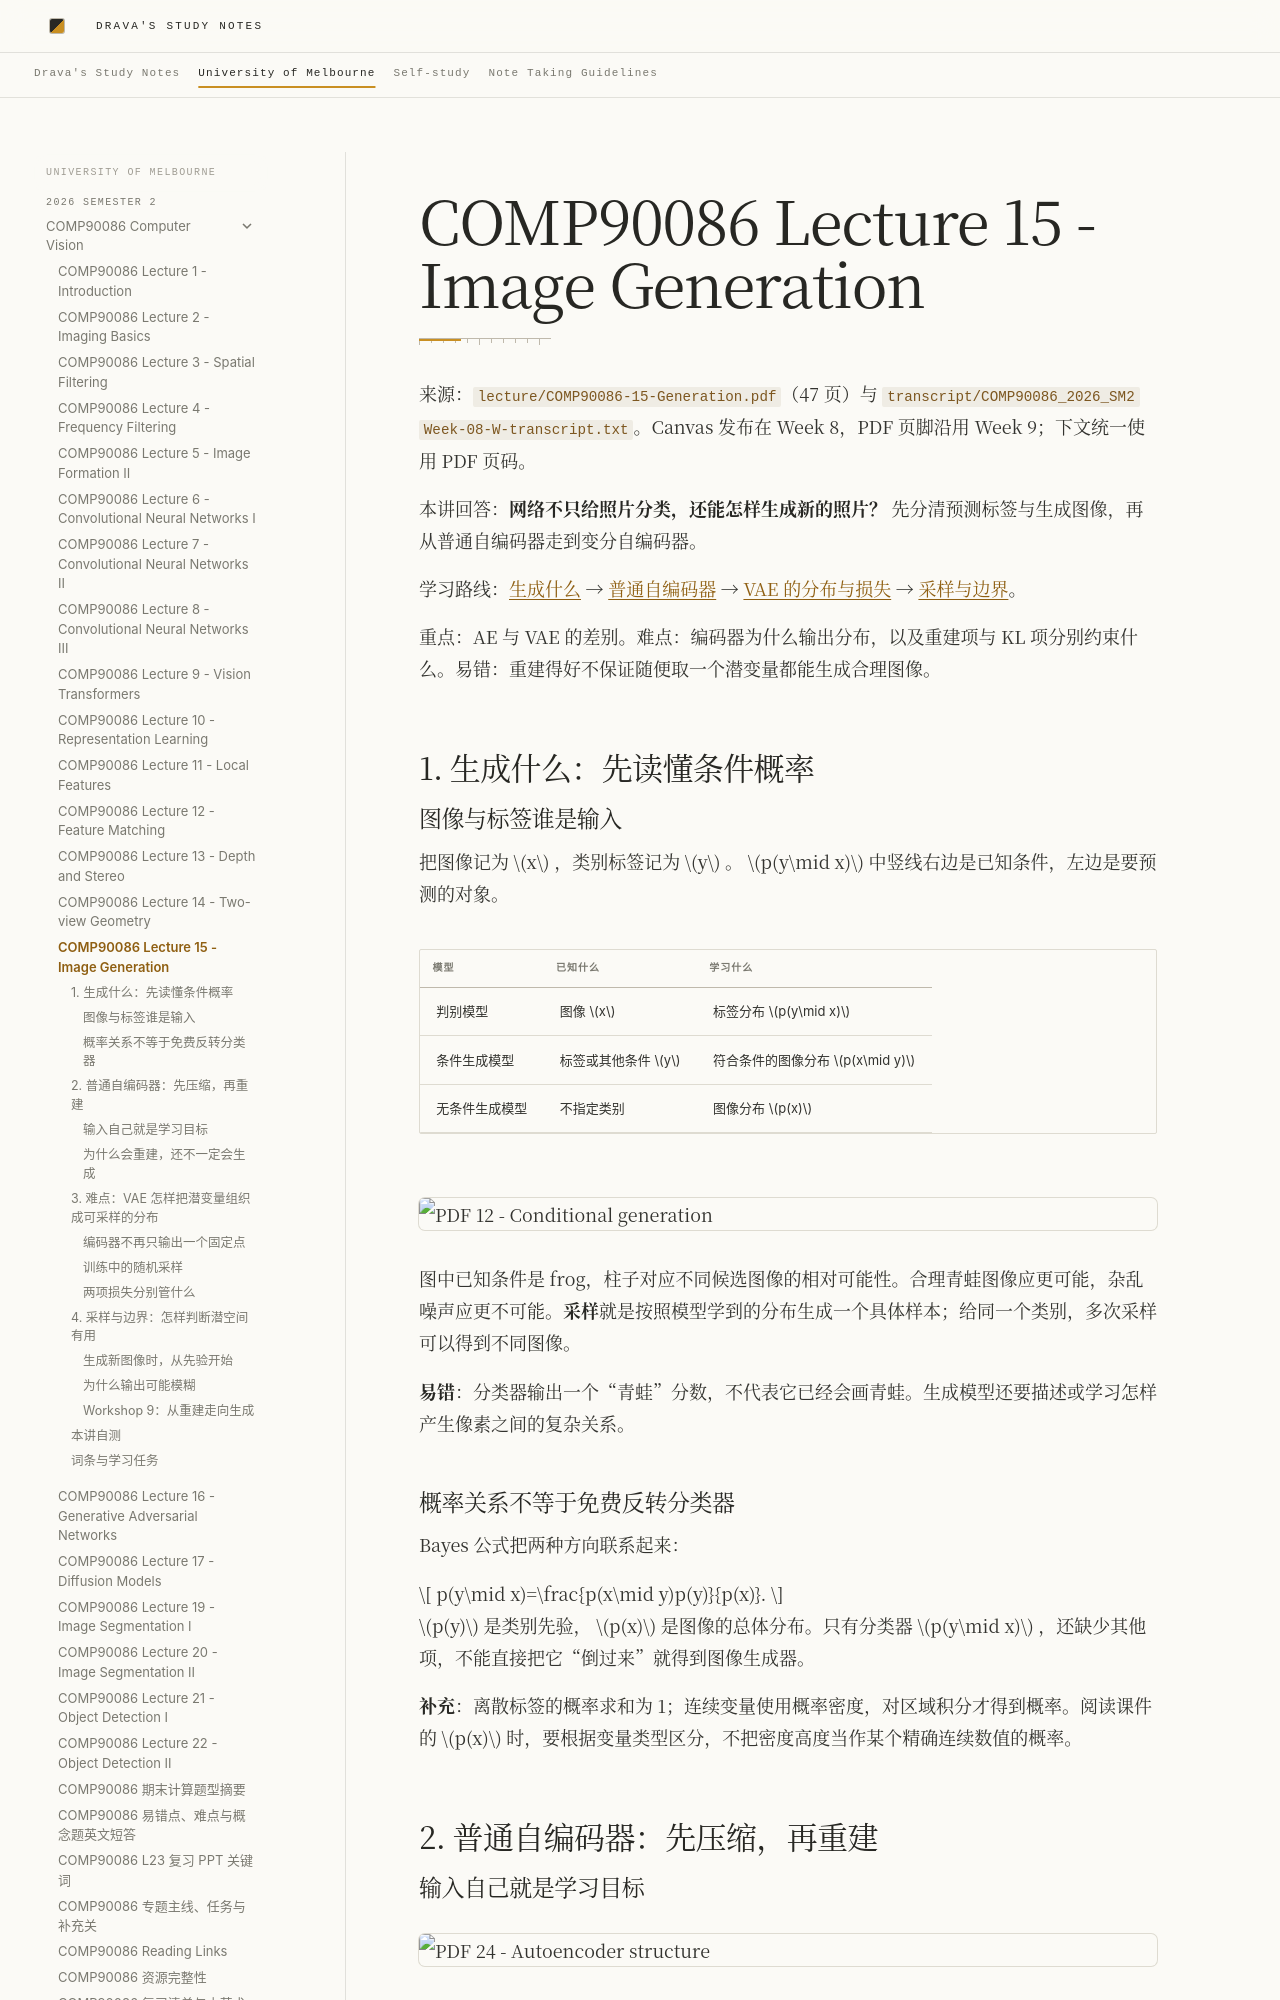

repository: DravaMmonk/study-notes · page: Unimelb/26S2/CV/15-generation.html · generator: mkdocs

# COMP90086 Lecture 15 - Image Generation

来源：`lecture/COMP90086-15-Generation.pdf`（47 页）与 `transcript/COMP90086_2026_SM2 Week-08-W-transcript.txt`。Canvas 发布在 Week 8，PDF 页脚沿用 Week 9；下文统一使用 PDF 页码。

本讲回答：**网络不只给照片分类，还能怎样生成新的照片？** 先分清预测标签与生成图像，再从普通自编码器走到变分自编码器。

学习路线：[生成什么](#topic-1) → [普通自编码器](#topic-2) → [VAE 的分布与损失](#topic-3) → [采样与边界](#topic-4)。

重点：AE 与 VAE 的差别。难点：编码器为什么输出分布，以及重建项与 KL 项分别约束什么。易错：重建得好不保证随便取一个潜变量都能生成合理图像。

<a id="topic-1"></a>
## 1. 生成什么：先读懂条件概率

### 图像与标签谁是输入

把图像记为 $x$ ，类别标签记为 $y$ 。 $p(y\mid x)$ 中竖线右边是已知条件，左边是要预测的对象。

| 模型 | 已知什么 | 学习什么 |
| --- | --- | --- |
| 判别模型 | 图像 $x$ | 标签分布 $p(y\mid x)$ |
| 条件生成模型 | 标签或其他条件 $y$ | 符合条件的图像分布 $p(x\mid y)$ |
| 无条件生成模型 | 不指定类别 | 图像分布 $p(x)$ |

![PDF 12 - Conditional generation](assets/15-generation/slide-12.png)

图中已知条件是 frog，柱子对应不同候选图像的相对可能性。合理青蛙图像应更可能，杂乱噪声应更不可能。**采样**就是按照模型学到的分布生成一个具体样本；给同一个类别，多次采样可以得到不同图像。

**易错**：分类器输出一个“青蛙”分数，不代表它已经会画青蛙。生成模型还要描述或学习怎样产生像素之间的复杂关系。

### 概率关系不等于免费反转分类器

Bayes 公式把两种方向联系起来：

$$
p(y\mid x)=\frac{p(x\mid y)p(y)}{p(x)}.
$$

$p(y)$ 是类别先验， $p(x)$ 是图像的总体分布。只有分类器 $p(y\mid x)$ ，还缺少其他项，不能直接把它“倒过来”就得到图像生成器。

**补充**：离散标签的概率求和为 1；连续变量使用概率密度，对区域积分才得到概率。阅读课件的 $p(x)$ 时，要根据变量类型区分，不把密度高度当作某个精确连续数值的概率。

<a id="topic-2"></a>
## 2. 普通自编码器：先压缩，再重建
